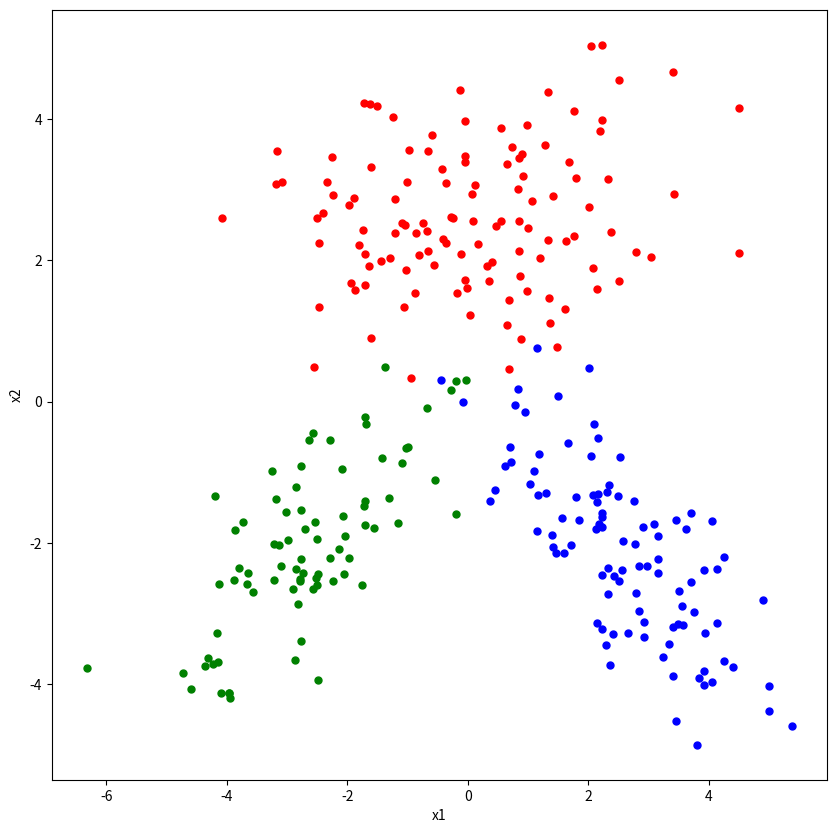

The matplotlib source for this figure:
# [redacted]

import math
import matplotlib.pyplot as plt
import numpy as np
import pandas as pd

np.random.seed(421)

# mean parameters
class_means = np.array([[+0.0, +2.5],
                        [-2.5, -2.0],
                        [+2.5, -2.0]])
# covariance parameters
class_covariances = np.array([[[+3.2, +0.0],
                               [+0.0, +1.2]],
                              [[+1.2, +0.8],
                               [+0.8, +1.2]],
                              [[+1.2, -0.8],
                               [-0.8, +1.2]]])
# sample sizes
class_sizes = np.array([120, 80, 100])


points1 = np.random.multivariate_normal(class_means[0,:], class_covariances[0,:,:], class_sizes[0])
points2 = np.random.multivariate_normal(class_means[1,:], class_covariances[1,:,:], class_sizes[1])
points3 = np.random.multivariate_normal(class_means[2,:], class_covariances[2,:,:], class_sizes[2])
x = np.concatenate((points1, points2, points3))

# generate corresponding labels
y = np.concatenate((np.repeat(1, class_sizes[0]), np.repeat(2, class_sizes[1]), np.repeat(3, class_sizes[2])))

plt.figure(figsize = (10, 10))
plt.plot(points1[:,0], points1[:,1], "r.", markersize = 10)
plt.plot(points2[:,0], points2[:,1], "g.", markersize = 10)
plt.plot(points3[:,0], points3[:,1], "b.", markersize = 10)
plt.xlabel("x1")
plt.ylabel("x2")
plt.show()


K = 3
sample_means = []
sample_covariances = []
class_priors = []

for i in range(K):
    sample_means.append(np.mean(x[y == (i + 1)], axis=0))
    sample_covariances.append(np.cov(np.transpose(x[y == i + 1])))
    class_priors.append(np.mean(y == (i + 1)))



print("sample_means\n")
print(sample_means)
print("\n")
print("sample_covariances\n")
print(sample_covariances)
print("\n")
print("class_priors\n")
print(class_priors)

Wc = []
wc = []
wc0 = []
D = 2  # dimension

for i in range(K):
    cov_inv = np.linalg.inv(sample_covariances[i])
    Wc.append(np.array(cov_inv / -2))
    wc.append(np.matmul(cov_inv, sample_means[i]))
    wc0.append(np.array(-(np.matmul(np.matmul(np.transpose(sample_means[i]), cov_inv), sample_means[i])) * 0.5 - (D * np.log(2 * math.pi) / 2) - np.log(np.linalg.det(sample_covariances[i])) * 0.5 + np.log(class_priors[i])))

print("Wc")
print(Wc)
print("\n")
print("wc")
print(wc)
print("\n")
print("wc0")
print(wc0)
print("\n")

y_pred = []
for i in range(len(x)):
    scores = np.array([0, 0, 0])
    for j in range(K):
        score = np.matmul(np.matmul(np.transpose(x[i]), Wc[j]), x[i]) + np.matmul(np.transpose(wc[j]), x[i]) + wc0[j]
        scores[j] = score
    y_pred.append(scores)

y_pred = np.argmax(y_pred, axis=1) + 1
confusion_matrix = pd.crosstab(y_pred, y, rownames=['y_pred'], colnames=['y_truth'])
print(confusion_matrix)
